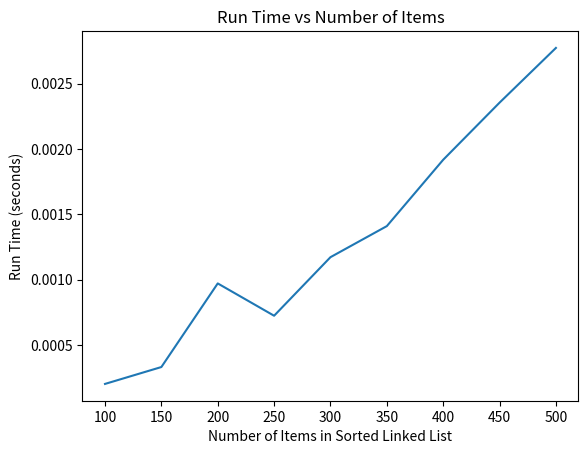

Generate this figure with matplotlib:
import random
import time
import matplotlib.pyplot as plt
class Node:
   def __init__(self, dataval=None):
      self.dataval = dataval
      self.nextval = None

class SLinkedList:
    def __init__(self): # Create it upon calling
      self.headval = None

    def listprint(self): #Printing the list
      printval = self.headval # Set initial value as the head
      while printval != None: # Iterate through the list until the last item
         print (printval.dataval) 
         printval = printval.nextval #jump to the next value

    def addNewValue(self, newNode):
        if self.headval == None: #If the list is empty
            newNode.nextval = self.headval
            self.headval = newNode
        elif self.headval.dataval > newNode.dataval: # Changing out the head in case there is a smaller value
            newNode.nextval = self.headval
            self.headval = newNode
        else:
            current = self.headval
            while (current.nextval != None and current.nextval.dataval < newNode.dataval): #Iterate the list until either the end of the list or we find the right spot for it
                current = current.nextval
            newNode.nextval = current.nextval
            current.nextval = newNode

def addRandomNumbers(n): 
    list1 = SLinkedList()
    for i in range(1,n+1):
        newValue = random.randint(1,n)
        newNode = Node(newValue)
        list1.addNewValue(newNode)
        
runTimeStorage = []
nStorage = []
for i in range(100, 501, 50):
    nStorage.append(i)
    start = time.time()
    addRandomNumbers(i)
    end = time.time()
    runTime = end - start
    print(i)
    print(runTime)
    runTimeStorage.append(runTime)
plt.plot(nStorage, runTimeStorage)
plt.xlabel('Number of Items in Sorted Linked List')
plt.ylabel('Run Time (seconds)')
plt.title('Run Time vs Number of Items')
print(runTimeStorage)

def newValuePositionInList(newValue, list):
    currentValue = list.headval
    while currentValue.nextval != None and currentValue.nextval.dataval < newValue:
        currentValue = currentValue.nextval #  Iterate through the loop until we find that the currentValue in the list is greater than or equal to newValue     
    return currentValue

